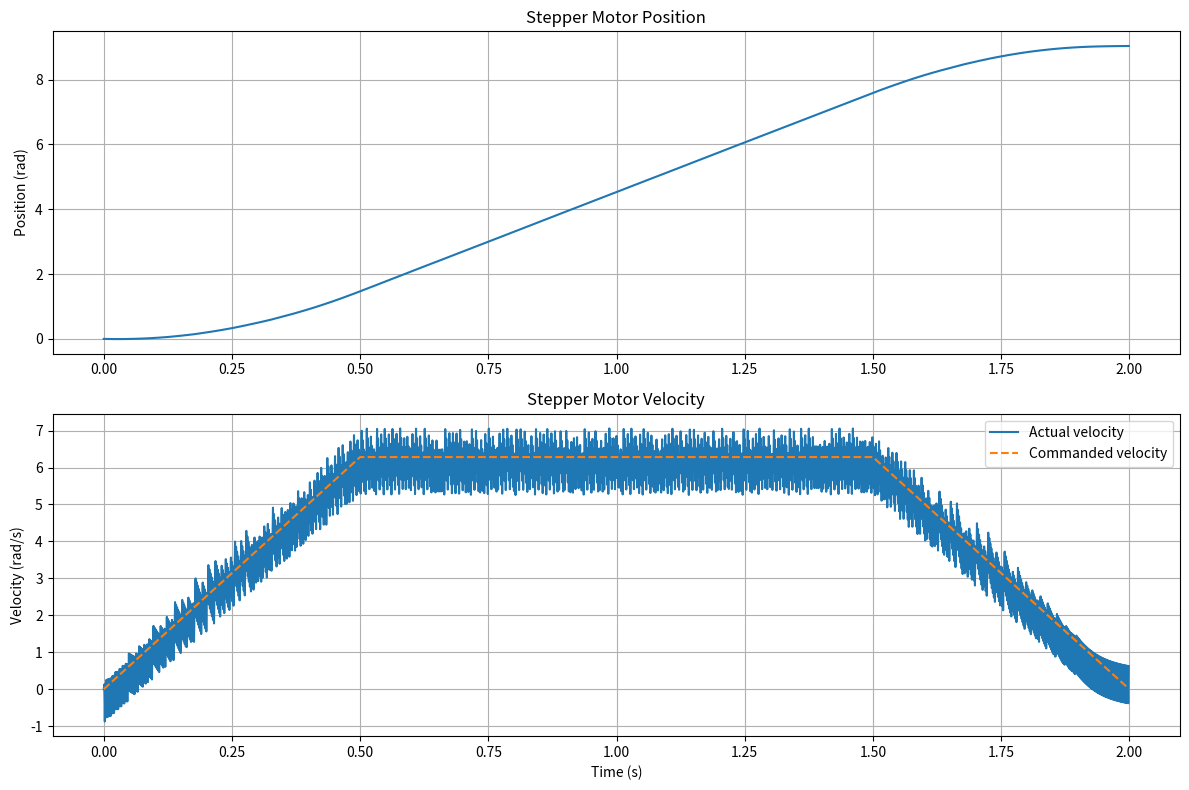

Here is the Python script that generated this plot:
import numpy as np
import matplotlib.pyplot as plt

class StepperMotorEmulator:
    def __init__(self,
                 steps_per_rev=200,
                 inertia=0.0005,
                 max_torque=0.5,
                 damping=0.01,
                 dt=0.001):

        self.steps_per_rev = steps_per_rev
        self.step_angle = 2 * np.pi / steps_per_rev

        self.J = inertia
        self.max_torque = max_torque
        self.damping = damping
        self.dt = dt

        # State variables
        self.theta = 0.0      # position (rad)
        self.omega = 0.0      # velocity (rad/s)

        # Target
        self.target_theta = 0.0

    def step(self, step_frequency):
        """
        step_frequency: commanded steps per second
        """

        # Convert step frequency to target velocity
        omega_target = step_frequency * self.step_angle

        # Velocity error
        velocity_error = omega_target - self.omega

        # Simple proportional torque model
        torque = 5.0 * velocity_error

        # Torque saturation
        torque = np.clip(torque, -self.max_torque, self.max_torque)

        # Apply damping
        torque -= self.damping * self.omega

        # Motor dynamics
        alpha = torque / self.J
        self.omega += alpha * self.dt
        self.theta += self.omega * self.dt

        return self.theta, self.omega


# ===============================
# Simulation
# ===============================

sim_time = 2.0
dt = 0.001
time = np.arange(0, sim_time, dt)

motor = StepperMotorEmulator(dt=dt)

position_log = []
velocity_log = []
command_log = []

# Example command: trapezoidal ramp
def step_command(t):
    if t < 0.5:
        return 400 * t      # ramp up
    elif t < 1.5:
        return 200          # constant speed
    else:
        return 200 - 400*(t-1.5)  # ramp down


for t in time:
    cmd = step_command(t)
    theta, omega = motor.step(cmd)

    position_log.append(theta)
    velocity_log.append(omega)
    command_log.append(cmd * motor.step_angle)

# ===============================
# Plotting
# ===============================

plt.figure(figsize=(12,8))

plt.subplot(2,1,1)
plt.plot(time, position_log)
plt.title("Stepper Motor Position")
plt.ylabel("Position (rad)")
plt.grid()

plt.subplot(2,1,2)
plt.plot(time, velocity_log, label="Actual velocity")
plt.plot(time, command_log, '--', label="Commanded velocity")
plt.title("Stepper Motor Velocity")
plt.ylabel("Velocity (rad/s)")
plt.xlabel("Time (s)")
plt.legend()
plt.grid()

plt.tight_layout()
plt.show()
